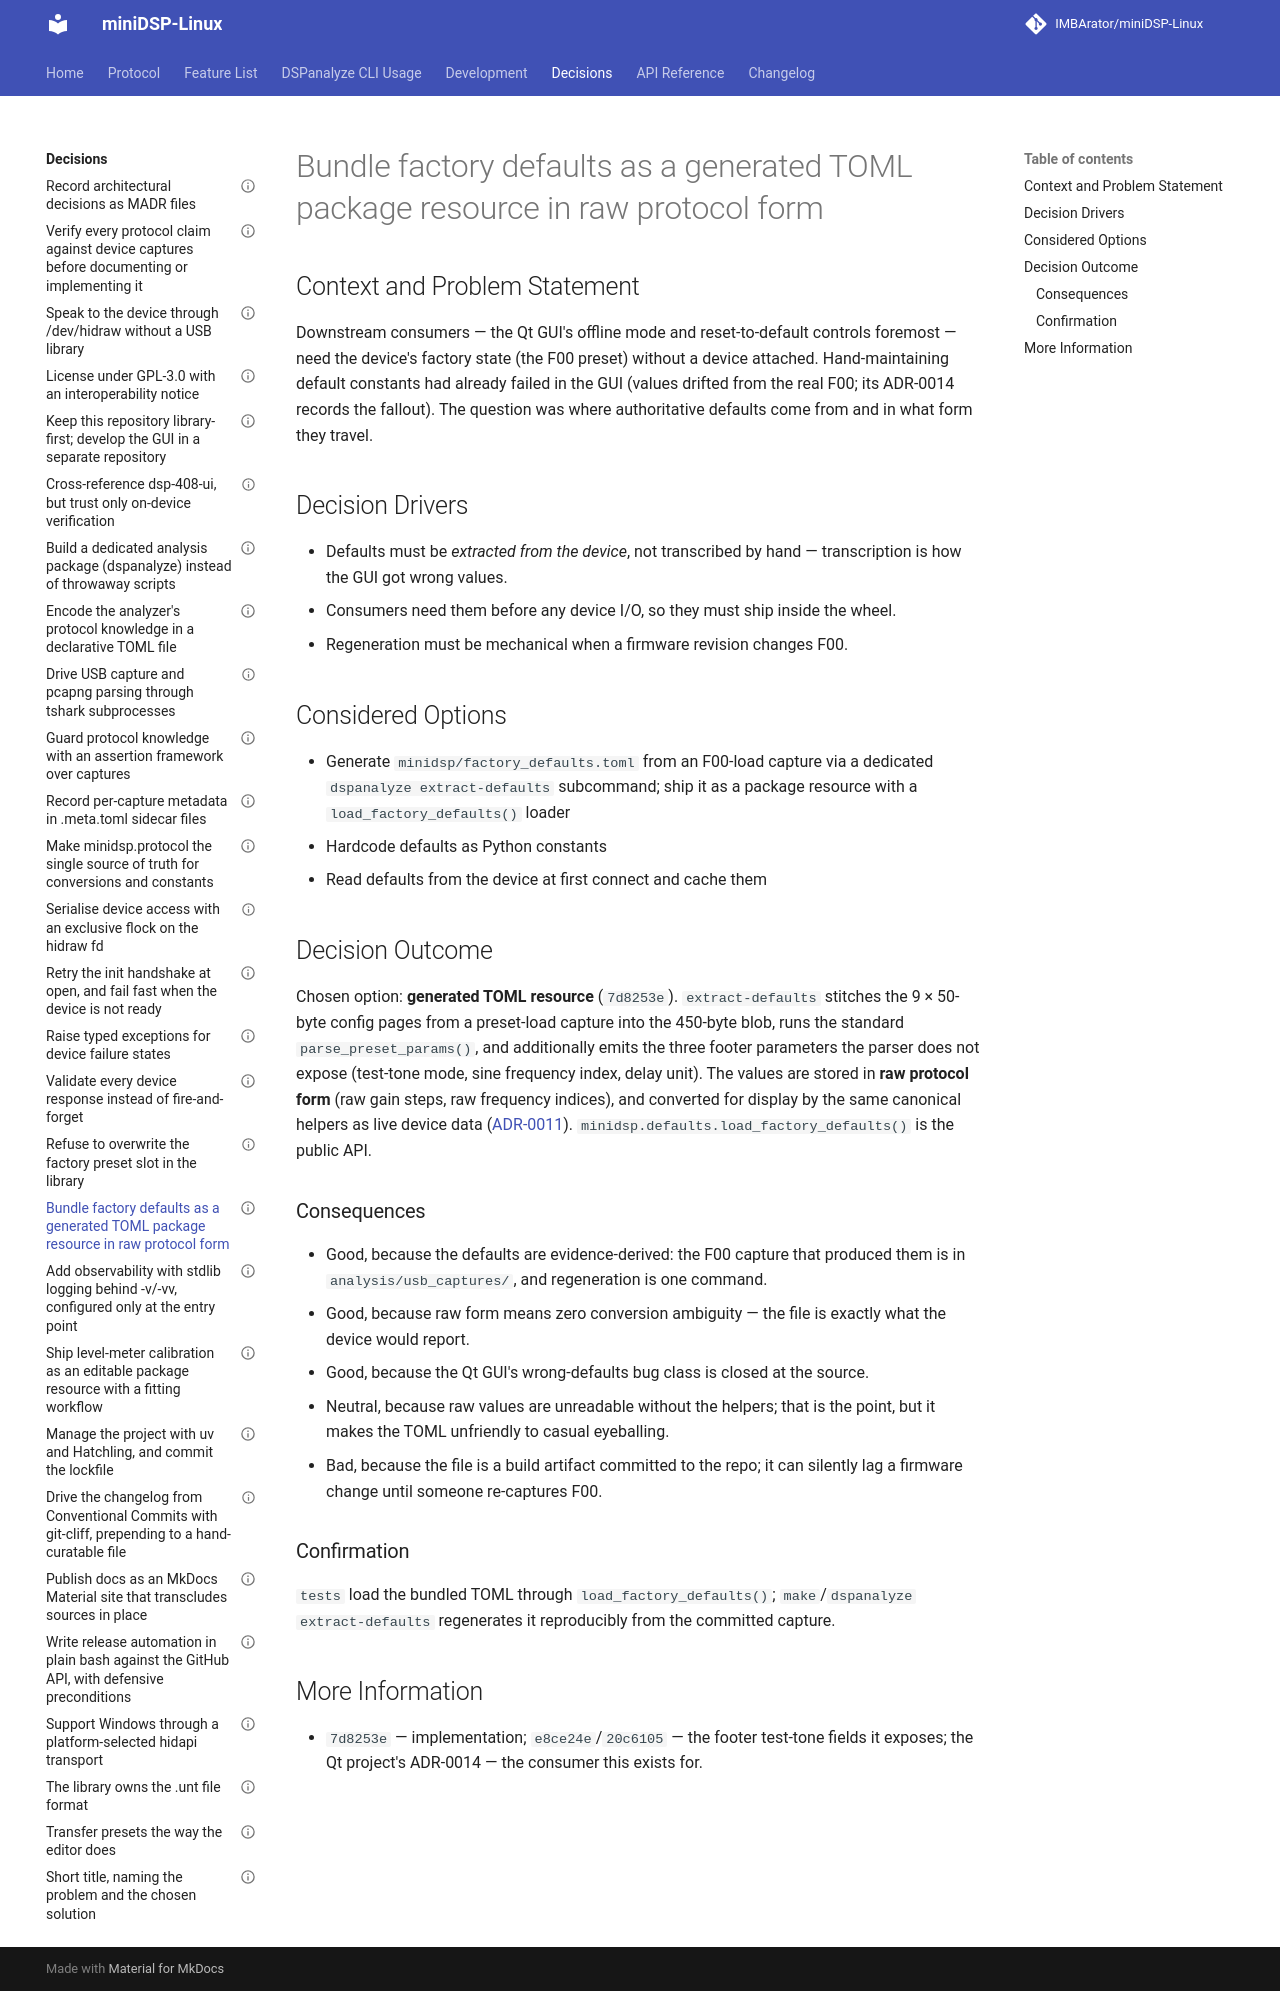

repository: IMBArator/miniDSP-Linux · page: decisions/0017-bundle-factory-defaults-as-a-package-resource-in-raw-protocol-form/index.html · generator: mkdocs

---
status: accepted
date: 2026-05-09
decision-makers: Maximilian Zettler
---

# Bundle factory defaults as a generated TOML package resource in raw protocol form

## Context and Problem Statement

Downstream consumers — the Qt GUI's offline mode and reset-to-default
controls foremost — need the device's factory state (the F00 preset) without a
device attached. Hand-maintaining default constants had already failed in the
GUI (values drifted from the real F00; its ADR-0014 records the fallout).
The question was where authoritative defaults come from and in what form they
travel.

## Decision Drivers

* Defaults must be *extracted from the device*, not transcribed by hand —
  transcription is how the GUI got wrong values.
* Consumers need them before any device I/O, so they must ship inside the
  wheel.
* Regeneration must be mechanical when a firmware revision changes F00.

## Considered Options

* Generate `minidsp/factory_defaults.toml` from an F00-load capture via a
  dedicated `dspanalyze extract-defaults` subcommand; ship it as a package
  resource with a `load_factory_defaults()` loader
* Hardcode defaults as Python constants
* Read defaults from the device at first connect and cache them

## Decision Outcome

Chosen option: **generated TOML resource** (`7d8253e`). `extract-defaults`
stitches the 9 × 50-byte config pages from a preset-load capture into the
450-byte blob, runs the standard `parse_preset_params()`, and additionally
emits the three footer parameters the parser does not expose (test-tone mode,
sine frequency index, delay unit). The values are stored in **raw protocol
form** (raw gain steps, raw frequency indices), and converted for display by
the same canonical helpers as live device data
([ADR-0011](0011-make-minidsp-protocol-the-single-source-of-conversions-and-constants.md)).
`minidsp.defaults.load_factory_defaults()` is the public API.

### Consequences

* Good, because the defaults are evidence-derived: the F00 capture that
  produced them is in `analysis/usb_captures/`, and regeneration is one
  command.
* Good, because raw form means zero conversion ambiguity — the file is
  exactly what the device would report.
* Good, because the Qt GUI's wrong-defaults bug class is closed at the source.
* Neutral, because raw values are unreadable without the helpers; that is the
  point, but it makes the TOML unfriendly to casual eyeballing.
* Bad, because the file is a build artifact committed to the repo; it can
  silently lag a firmware change until someone re-captures F00.

### Confirmation

`tests` load the bundled TOML through `load_factory_defaults()`;
`make`/`dspanalyze extract-defaults` regenerates it reproducibly from the
committed capture.

## More Information

* `7d8253e` — implementation; `e8ce24e`/`20c6105` — the footer test-tone
  fields it exposes; the Qt project's ADR-0014 — the consumer this exists for.
